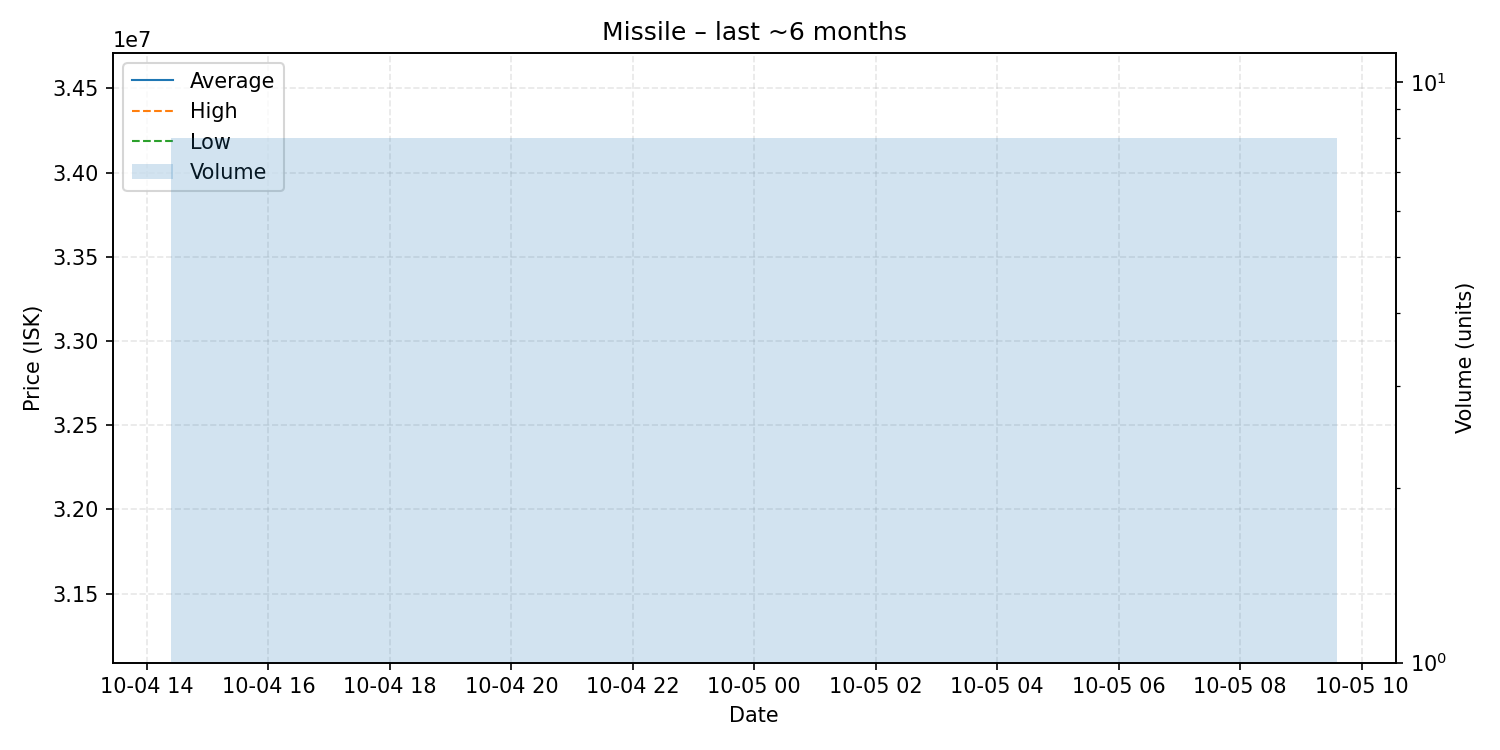

The file beside this chart, header and first rows:
date, average, highest, lowest, order_count, volume
2025-10-05, 32900000, 32900000, 32900000, 1, 8
